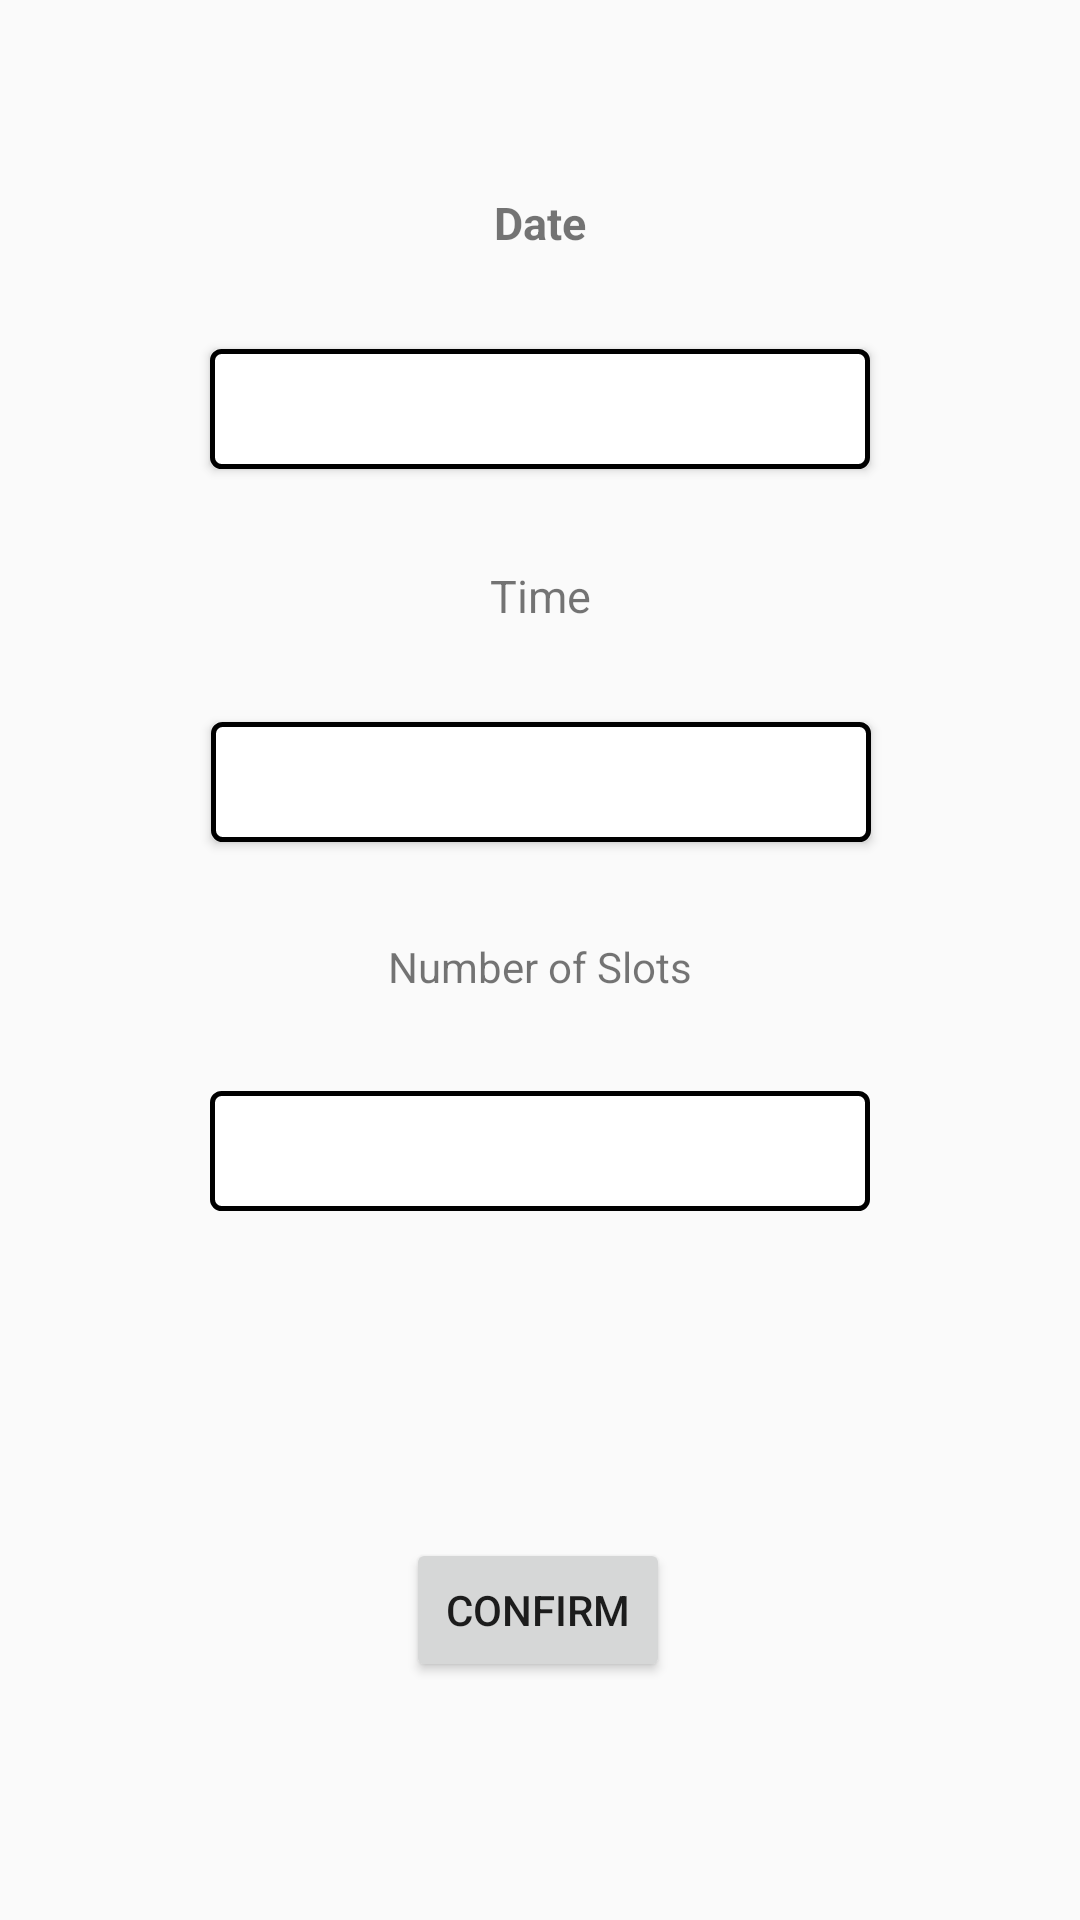

The Android layout XML behind this screen, and the referenced resources:
<!-- AndroidManifest.xml: application theme AppTheme -->
<!-- res/layout/new_session_screen.xml -->
<?xml version="1.0" encoding="utf-8"?>
<androidx.constraintlayout.widget.ConstraintLayout
    xmlns:android="http://schemas.android.com/apk/res/android"
    xmlns:app="http://schemas.android.com/apk/res-auto"
    xmlns:tools="http://schemas.android.com/tools"
    android:layout_width="match_parent"
    android:layout_height="match_parent">

    <TextView
        android:id="@+id/textView"
        android:layout_width="wrap_content"
        android:layout_height="wrap_content"
        android:layout_marginTop="64dp"
        android:text="Date"
        app:layout_constraintEnd_toEndOf="parent"
        app:layout_constraintStart_toStartOf="parent"
        app:layout_constraintTop_toTopOf="parent"
        android:textSize="15sp"
        android:textStyle="bold"/>

    <Button
        android:id="@+id/Button_Date"
        android:layout_width="220dp"
        android:layout_height="40dp"
        android:layout_marginTop="32dp"
        android:background="@drawable/my_button_bg"
        android:drawableRight="@drawable/calendar_icon"
        android:scaleType="fitEnd"
        app:layout_constraintEnd_toEndOf="@+id/textView"
        app:layout_constraintStart_toStartOf="@+id/textView"
        app:layout_constraintTop_toBottomOf="@+id/textView" />

    <TextView
        android:id="@+id/TextView_Time"
        android:layout_width="wrap_content"
        android:layout_height="wrap_content"
        android:layout_marginTop="32dp"
        android:text="Time"
        android:textSize="15sp"
        android:textStyle=""
        app:layout_constraintEnd_toEndOf="@+id/Button_Date"
        app:layout_constraintStart_toStartOf="@+id/Button_Date"
        app:layout_constraintTop_toBottomOf="@+id/Button_Date" />

    <Button
        android:id="@+id/Button_Time"
        android:layout_width="220dp"
        android:layout_height="40dp"
        android:layout_marginTop="32dp"
        android:background="@drawable/my_button_bg"
        android:scaleType="fitEnd"
        app:layout_constraintEnd_toEndOf="@+id/TextView_Time"
        app:layout_constraintStart_toStartOf="@+id/TextView_Time"
        app:layout_constraintTop_toBottomOf="@+id/TextView_Time" />

    <TextView
        android:id="@+id/TextView_Amount"
        android:layout_width="wrap_content"
        android:layout_height="wrap_content"
        android:layout_marginStart="80dp"
        android:layout_marginTop="32dp"
        android:layout_marginEnd="81dp"
        android:text="Number of Slots"
        app:layout_constraintEnd_toEndOf="@+id/Button_Time"
        app:layout_constraintStart_toStartOf="@+id/Button_Time"
        app:layout_constraintTop_toBottomOf="@+id/Button_Time" />

    <Spinner
        android:id="@+id/Spinner_AmountOfSlots"
        android:layout_width="220dp"
        android:layout_height="40dp"
        android:layout_marginTop="32dp"
        android:background="@drawable/my_button_bg"
        app:layout_constraintEnd_toEndOf="@+id/TextView_Amount"
        app:layout_constraintStart_toStartOf="@+id/TextView_Amount"
        app:layout_constraintTop_toBottomOf="@+id/TextView_Amount" />

    <Button
        android:id="@+id/BUTTON_CONFIRM"
        android:layout_width="wrap_content"
        android:layout_height="wrap_content"
        android:layout_marginTop="232dp"
        android:text="CONFIRM"
        app:layout_constraintEnd_toEndOf="@+id/Button_Time"
        app:layout_constraintHorizontal_bias="0.492"
        app:layout_constraintStart_toStartOf="@+id/Button_Time"
        app:layout_constraintTop_toBottomOf="@+id/Button_Time" />

</androidx.constraintlayout.widget.ConstraintLayout>
<!-- resources referenced by this layout -->
<resources>
  <!-- drawable my_button_bg (drawable) -->
  <?xml version="1.0" encoding="utf-8"?>
  <shape xmlns:android="http://schemas.android.com/apk/res/android"
      android:shape="rectangle">
      <corners android:radius="3dp" />
      <padding android:right="5dp"/>
      <gradient android:startColor="#FFFFFF"
          android:endColor="#FFFFFF"/>
      <stroke android:width="5px" android:color="#000000" />
  </shape>
  <style name="AppTheme" parent="Theme.AppCompat.Light.DarkActionBar">
          
          <item name="colorPrimary">#000000</item>
          <item name="colorPrimaryDark">#000000</item>
          <item name="colorAccent">@color/colorAccent</item>
      </style>
  <!-- not gathered from this repository: default colours our renderer supplied (Android Studio template values) -->
  <color name="colorAccent">#FF03DAC5</color>
</resources>
